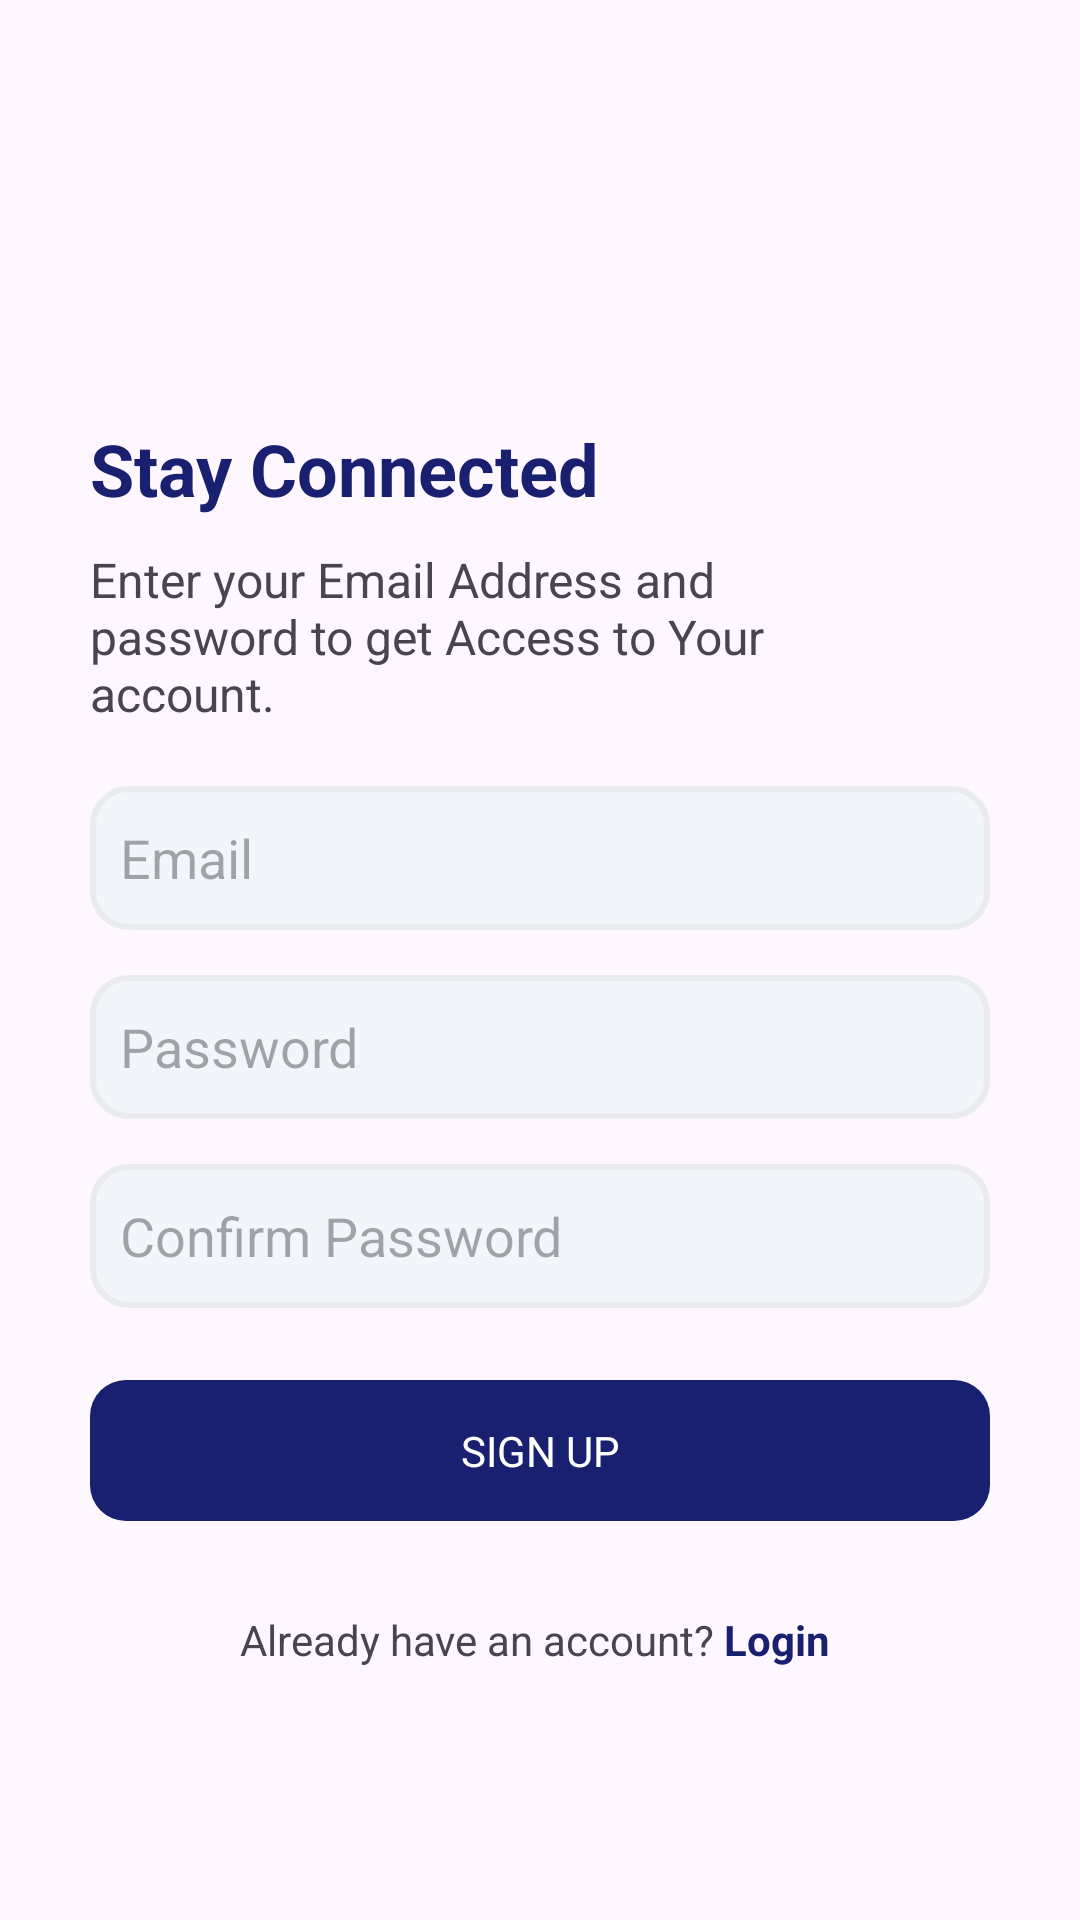

Android layout source for this screen:
<!-- AndroidManifest.xml: application theme Theme.QuizAppWithFirebase -->
<!-- res/layout/activity_sign_up_screen.xml -->
<?xml version="1.0" encoding="utf-8"?>
<androidx.constraintlayout.widget.ConstraintLayout xmlns:android="http://schemas.android.com/apk/res/android"
    xmlns:app="http://schemas.android.com/apk/res-auto"
    xmlns:tools="http://schemas.android.com/tools"
    android:layout_width="match_parent"
    android:layout_height="match_parent"
    tools:context=".SignUpScreen">

    <TextView
        android:id="@+id/mainHeading"
        android:layout_width="wrap_content"
        android:layout_height="wrap_content"
        android:text="Stay Connected"
        android:textSize="24sp"
        android:textColor="@color/colorPrimaryButtonBG"
        android:textStyle="bold"
        android:layout_marginTop="140dp"
        app:layout_constraintTop_toTopOf="parent"
        android:layout_marginStart="30dp"
        app:layout_constraintStart_toStartOf="parent"
        />

    <TextView
        android:id="@+id/subHeading"
        android:layout_width="0dp"
        android:layout_height="wrap_content"
        android:text="Enter your Email Address and password to get Access to Your account."
        android:textSize="16sp"
        android:layout_marginTop="10dp"
        android:layout_marginEnd="60dp"
        app:layout_constraintEnd_toEndOf="parent"
        app:layout_constraintTop_toBottomOf="@id/mainHeading"
        app:layout_constraintStart_toStartOf="@id/mainHeading"
        />

    <EditText
        android:id="@+id/et_email"
        android:layout_width="match_parent"
        android:layout_height="48dp"
        app:layout_constraintTop_toBottomOf="@id/subHeading"
        android:layout_marginTop="20dp"
        android:hint="Email"
        android:layout_marginStart="30dp"
        android:layout_marginEnd="30dp"
        android:paddingStart="10dp"
        android:background="@drawable/edittext_background"
        app:layout_constraintStart_toStartOf="parent"
        app:layout_constraintEnd_toEndOf="parent"/>

    <EditText
        android:id="@+id/et_password"
        android:layout_width="match_parent"
        android:layout_height="48dp"
        android:layout_marginStart="30dp"
        android:layout_marginEnd="30dp"
        android:layout_marginTop="15dp"
        android:hint="Password"
        android:inputType="textPassword"
        android:background="@drawable/edittext_background"
        android:paddingStart="10dp"
        app:layout_constraintTop_toBottomOf="@id/et_email"
        app:layout_constraintStart_toStartOf="@id/et_email"
        app:layout_constraintEnd_toEndOf="@id/et_email"/>

    <EditText
        android:id="@+id/et_ConfirmPassword"
        android:layout_width="match_parent"
        android:layout_height="48dp"
        android:layout_marginStart="30dp"
        android:layout_marginEnd="30dp"
        android:layout_marginTop="15dp"
        android:hint="Confirm Password"
        android:inputType="textPassword"
        android:background="@drawable/edittext_background"
        android:paddingStart="10dp"
        app:layout_constraintTop_toBottomOf="@id/et_password"
        app:layout_constraintStart_toStartOf="@id/et_password"
        app:layout_constraintEnd_toEndOf="@id/et_password"/>

    <TextView
        android:id="@+id/btn_SignUp"
        android:layout_width="0dp"
        android:layout_height="47dp"
        android:layout_marginTop="24dp"
        android:background="@drawable/btn_background"
        android:gravity="center"
        android:text="SIGN UP"
        android:textColor="@color/white"
        app:layout_constraintEnd_toEndOf="@id/et_ConfirmPassword"
        app:layout_constraintStart_toStartOf="@id/et_ConfirmPassword"
        app:layout_constraintTop_toBottomOf="@id/et_ConfirmPassword" />

    <TextView
        android:id="@+id/DHAACCOUNT"
        android:layout_width="wrap_content"
        android:layout_height="wrap_content"
        android:text="Already have an account?"
        app:layout_constraintTop_toBottomOf="@id/btn_SignUp"
        app:layout_constraintStart_toStartOf="@id/btn_SignUp"
        android:layout_marginStart="50dp"
        android:layout_marginTop="30dp"/>

    <TextView
        android:id="@+id/tv_Login"
        android:layout_width="wrap_content"
        android:layout_height="wrap_content"
        android:text="Login"
        android:textColor="@color/colorPrimaryButtonBG"
        android:textStyle="bold"
        android:layout_marginStart="3dp"
        app:layout_constraintTop_toTopOf="@id/DHAACCOUNT"
        app:layout_constraintStart_toEndOf="@id/DHAACCOUNT"
        app:layout_constraintBottom_toBottomOf="@id/DHAACCOUNT"
        />



</androidx.constraintlayout.widget.ConstraintLayout>
<!-- resources referenced by this layout -->
<resources>
  <color name="colorPrimaryButtonBG">#18206F</color>
  <color name="white">#FFFFFFFF</color>
  <!-- drawable btn_background (drawable) -->
  <?xml version="1.0" encoding="utf-8"?>
  <shape xmlns:android="http://schemas.android.com/apk/res/android">
  <solid android:color="@color/colorPrimaryButtonBG"></solid>
      <corners android:radius="12dp"></corners>
  
  </shape>
  <!-- drawable edittext_background (drawable) -->
  <?xml version="1.0" encoding="utf-8"?>
  <shape xmlns:android="http://schemas.android.com/apk/res/android">
      <corners android:radius="12dp"></corners>
      <solid android:color="@color/colorEditTextBG"></solid>
      <stroke android:color="@color/colorEditTextBorder" android:width="2dp"></stroke>
  
  </shape>
  <style name="Theme.QuizAppWithFirebase" parent="Base.Theme.QuizAppWithFirebase" />
  <color name="colorEditTextBG">#f2f5fa</color>
  <color name="colorEditTextBorder">#E9EBEF</color>
  <style name="Base.Theme.QuizAppWithFirebase" parent="Theme.Material3.DayNight.NoActionBar">
          
           <item name="colorPrimary">@color/orange</item>
      </style>
  <color name="orange">#FF8F00</color>
</resources>
